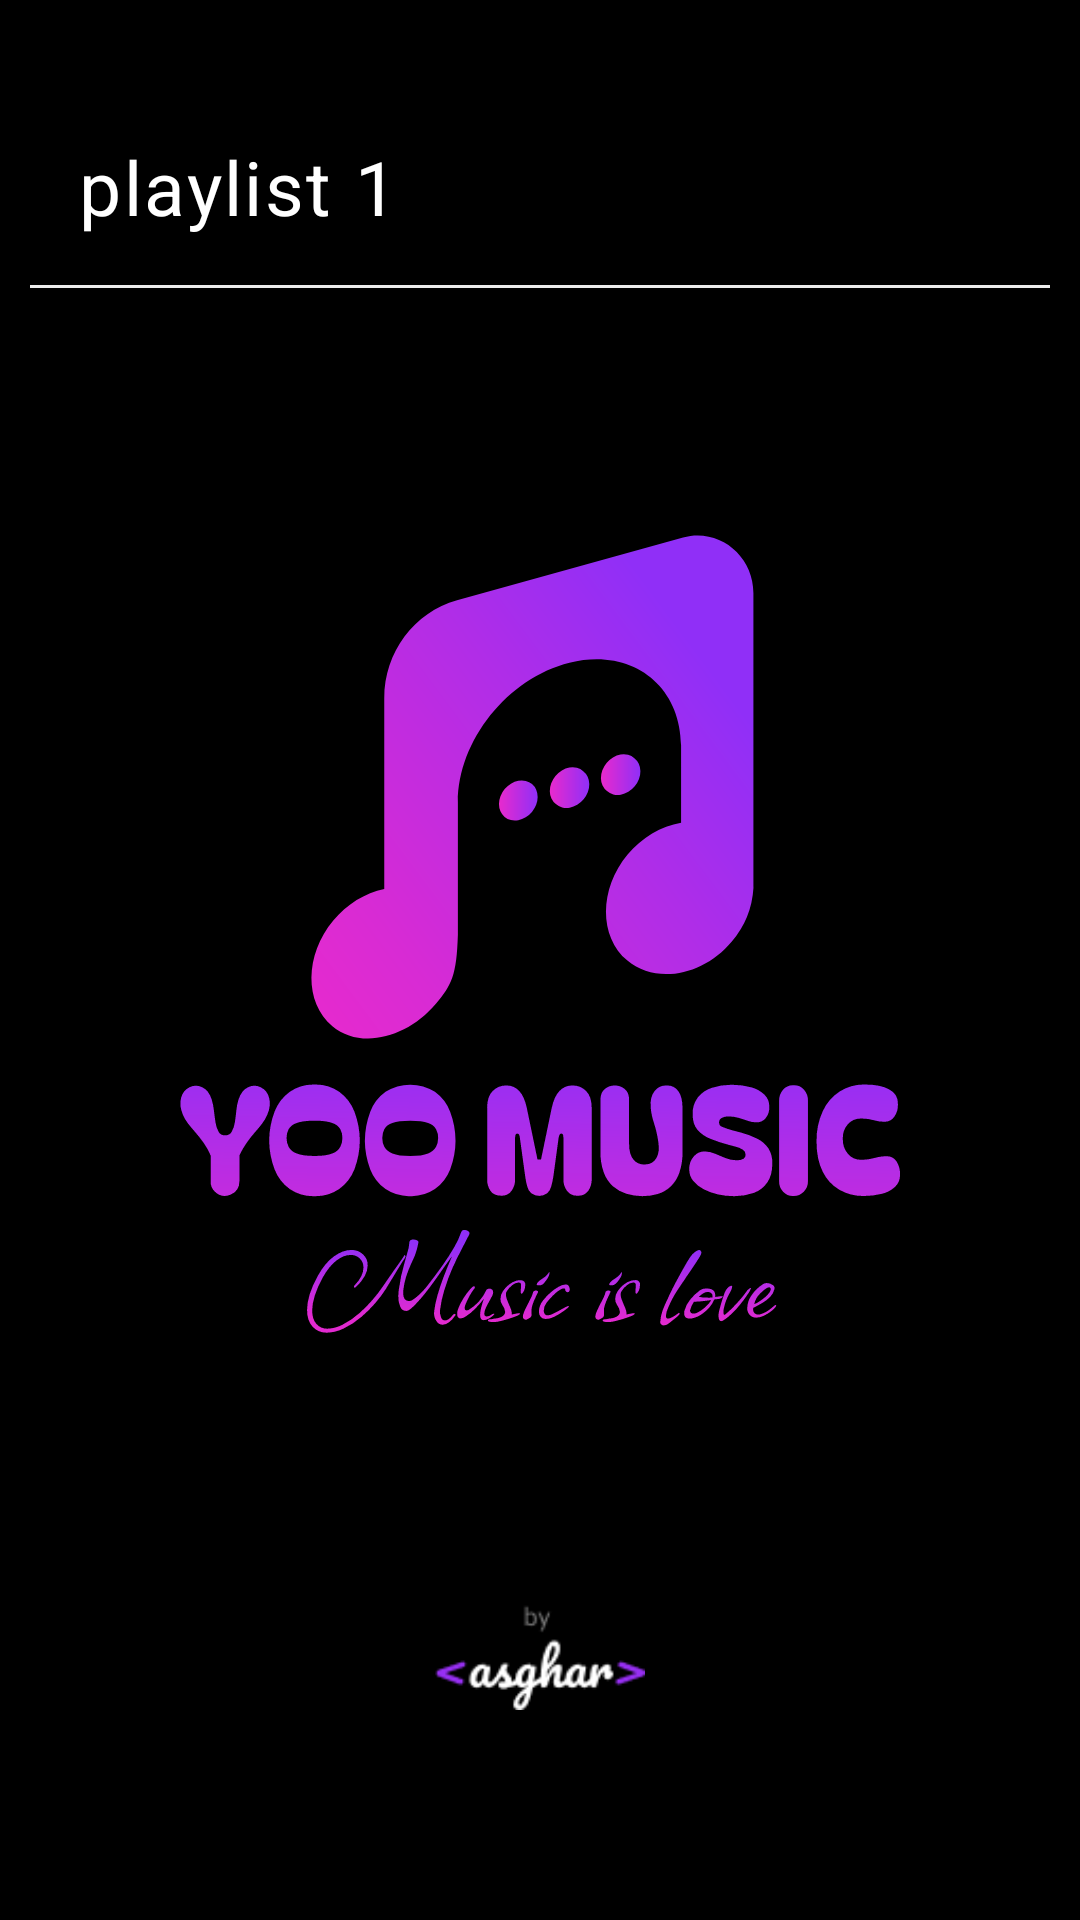

Write the Android layout XML for this screen, with the resource values it uses.
<!-- AndroidManifest.xml: application theme splash_screen -->
<!-- res/layout/add_playlist.xml -->
<?xml version="1.0" encoding="utf-8"?>
<LinearLayout xmlns:android="http://schemas.android.com/apk/res/android"
    android:layout_width="match_parent"
    android:layout_height="match_parent"
    xmlns:app="http://schemas.android.com/apk/res-auto"
    android:orientation="vertical">



    <com.google.android.material.textfield.TextInputLayout
        android:layout_width="match_parent"
        android:layout_marginTop="20dp"
        app:hintTextAppearance="@style/MyHintTextStyle"
        android:layout_marginHorizontal="10dp"
        android:layout_height="match_parent">

        <com.google.android.material.textfield.TextInputEditText
            android:id="@+id/playlist_name"
            android:layout_width="match_parent"
            android:layout_height="wrap_content"
            android:background="@drawable/borderbottom2"
            android:inputType="text"
            android:maxLength="40"
            android:singleLine="true"
            android:text="playlist 1"
            android:textColor="@color/white"
            android:textColorHint="@color/white"
            android:textSize="25sp" />
    </com.google.android.material.textfield.TextInputLayout>
</LinearLayout>
<!-- resources referenced by this layout -->
<resources>
  <color name="white">#FFFFFFFF</color>
  <!-- drawable borderbottom2 (drawable) -->
  <?xml version="1.0" encoding="utf-8" ?>
  <layer-list xmlns:android="http://schemas.android.com/apk/res/android" >
      <item android:gravity="bottom">
          <shape>
              <size android:height="1dp" />
              <solid android:color="@color/white1" />
          </shape>
      </item>
  </layer-list>
  <style name="MyHintTextStyle" parent="TextAppearance.Design.Hint">
          <item name="android:textSize">18sp</item> </style>
  <style name="splash_screen" parent="Theme.Material3.Dark.NoActionBar">
          <item name="android:statusBarColor">@color/black</item>
          <item name="android:windowBackground">@drawable/splash_screen</item>
  
      </style>
  <color name="white1">#ECECEC</color>
  <color name="black">#FF000000</color>
  <!-- drawable splash_screen (drawable) -->
  <layer-list xmlns:android="http://schemas.android.com/apk/res/android">
    <item android:drawable="@color/black"></item>
    <item android:drawable="@drawable/splash" android:width="300dp" android:height="300dp" android:gravity="center"></item>
    <item android:drawable="@drawable/by_asghar_" android:width="70dp" android:height="35dp" android:gravity="bottom | center_horizontal" android:bottom="70dp"></item>
  </layer-list>
  <!-- drawable splash: vector/xml drawable (drawable, 26934 chars, omitted) -->
  <!-- drawable by_asghar_: png bitmap (drawable, 1933 bytes) -->
</resources>
